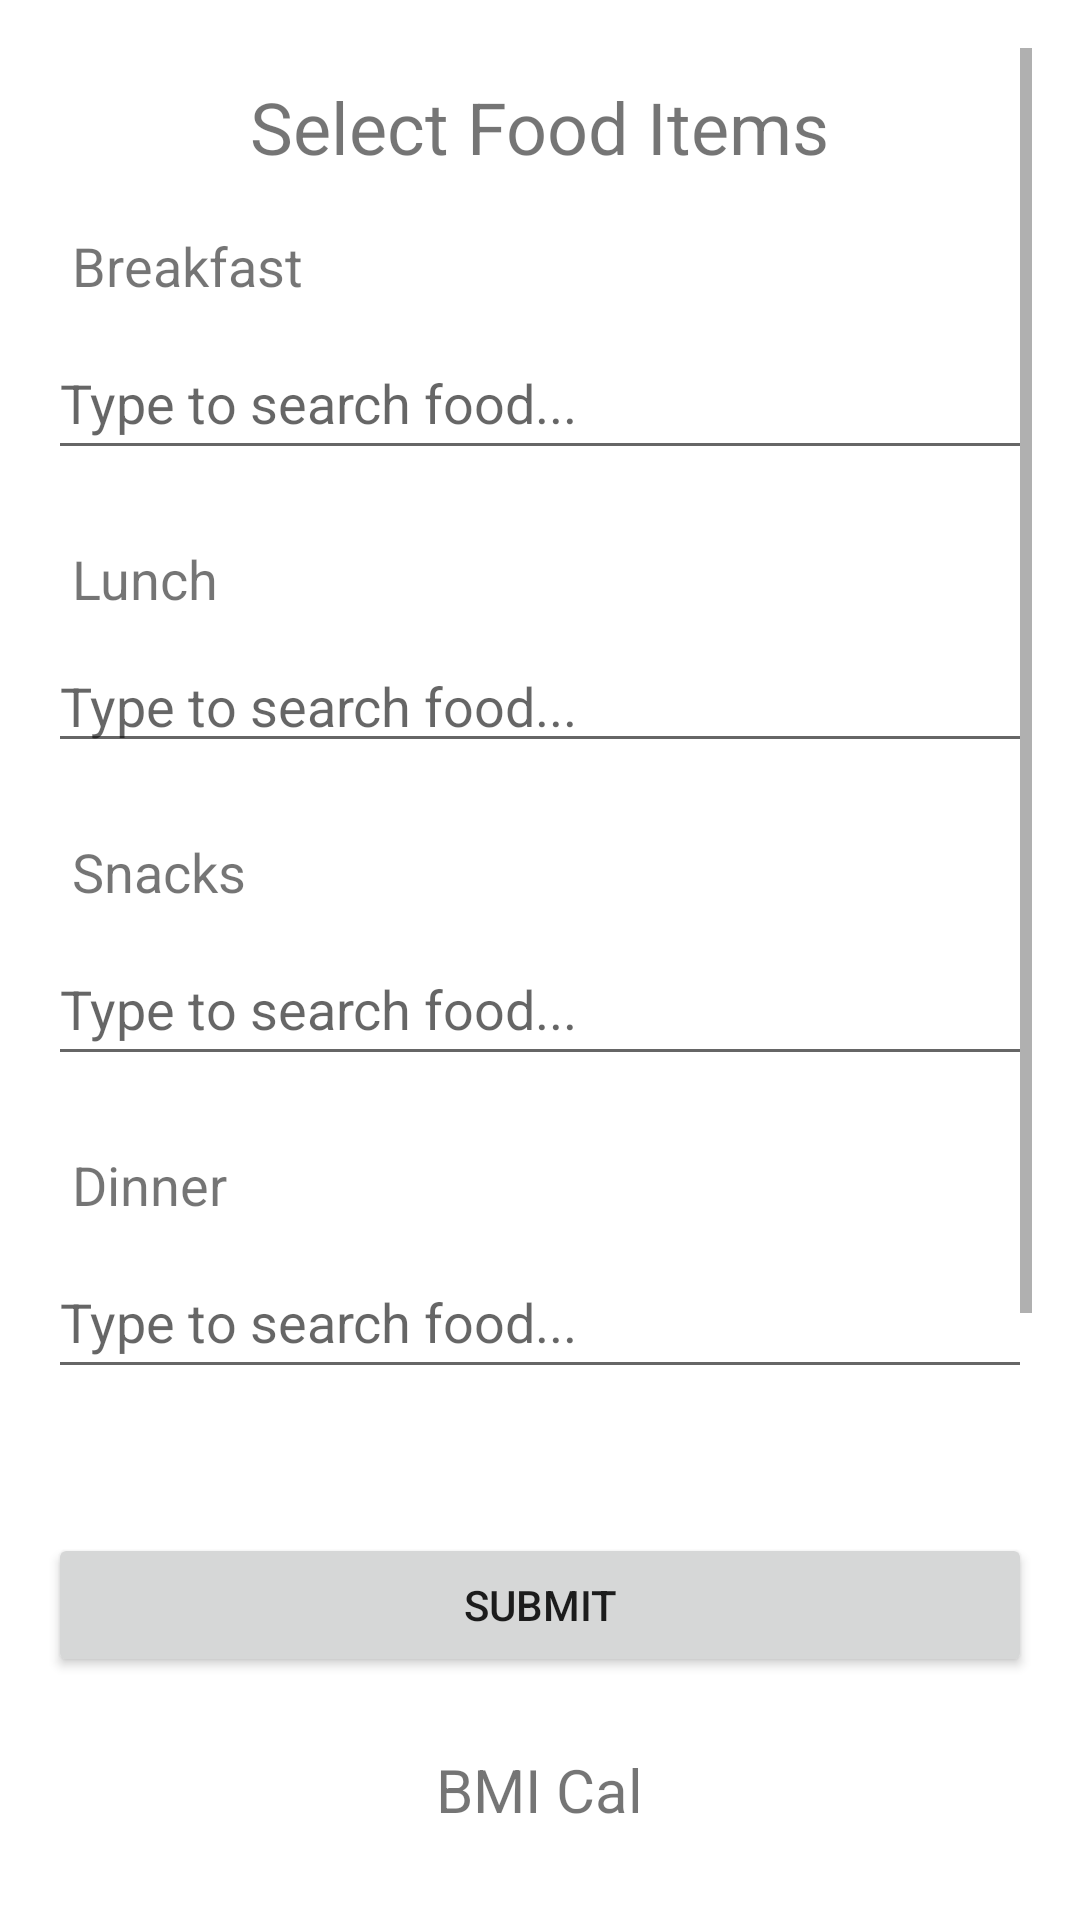

Write the Android layout XML for this screen, with the resource values it uses.
<!-- AndroidManifest.xml: application theme Theme.PubFitnessStudio -->
<!-- res/layout/calculator.xml -->
<ScrollView xmlns:android="http://schemas.android.com/apk/res/android"
    android:layout_width="match_parent"
    android:layout_height="match_parent"
    android:padding="16dp">

    <LinearLayout
        android:layout_width="match_parent"
        android:layout_height="wrap_content"
        android:orientation="vertical">

        <TextView
            android:layout_width="wrap_content"
            android:layout_height="wrap_content"
            android:text="Select Food Items"
            android:textSize="24sp"
            android:layout_gravity="center"
            android:padding="10dp" />

        
        <TextView
            android:layout_width="wrap_content"
            android:layout_height="wrap_content"
            android:text="Breakfast"
            android:textSize="18sp"
            android:padding="8dp" />

        <AutoCompleteTextView
            android:id="@+id/breakfast_input"
            android:layout_width="match_parent"
            android:layout_height="48dp"
            android:hint="Type to search food..."
            android:inputType="text" />

        <com.google.android.material.chip.ChipGroup
            android:id="@+id/breakfast_chip_group"
            android:layout_width="match_parent"
            android:layout_height="wrap_content"
            android:layout_marginTop="8dp"
            android:padding="4dp" />

        
        <TextView
            android:layout_width="wrap_content"
            android:layout_height="wrap_content"
            android:text="Lunch"
            android:textSize="18sp"
            android:padding="8dp" />

        <AutoCompleteTextView
            android:id="@+id/lunch_input"
            android:layout_width="match_parent"
            android:layout_height="wrap_content"
            android:hint="Type to search food..."
            android:inputType="text" />

        <com.google.android.material.chip.ChipGroup
            android:id="@+id/lunch_chip_group"
            android:layout_width="match_parent"
            android:layout_height="wrap_content"
            android:layout_marginTop="8dp"
            android:padding="4dp" />

        
        <TextView
            android:layout_width="wrap_content"
            android:layout_height="wrap_content"
            android:text="Snacks"
            android:textSize="18sp"
            android:padding="8dp" />

        <AutoCompleteTextView
            android:id="@+id/snacks_input"
            android:layout_width="match_parent"
            android:layout_height="48dp"
            android:hint="Type to search food..."
            android:inputType="text" />

        <com.google.android.material.chip.ChipGroup
            android:id="@+id/snacks_chip_group"
            android:layout_width="match_parent"
            android:layout_height="wrap_content"
            android:layout_marginTop="8dp"
            android:padding="4dp" />

        
        <TextView
            android:layout_width="wrap_content"
            android:layout_height="wrap_content"
            android:text="Dinner"
            android:textSize="18sp"
            android:padding="8dp" />

        <AutoCompleteTextView
            android:id="@+id/dinner_input"
            android:layout_width="match_parent"
            android:layout_height="48dp"
            android:hint="Type to search food..."
            android:inputType="text" />

        <com.google.android.material.chip.ChipGroup
            android:id="@+id/dinner_chip_group"
            android:layout_width="match_parent"
            android:layout_height="wrap_content"
            android:layout_marginTop="8dp"
            android:padding="4dp" />

        
        <LinearLayout
            android:id="@+id/totalsLayout"
            android:layout_width="match_parent"
            android:layout_height="wrap_content"
            android:orientation="vertical"
            android:padding="8dp" />

        <Button
            android:id="@+id/submit_button"
            android:layout_width="match_parent"
            android:layout_height="wrap_content"
            android:text="Submit"
            android:layout_marginTop="16dp" />

        
        <TextView
            android:layout_width="wrap_content"
            android:layout_height="wrap_content"
            android:text="BMI Cal"
            android:layout_gravity="center"
            android:textSize="20sp"
            android:layout_marginTop="16dp"
            android:padding="8dp" />

        
        <TextView
            android:layout_width="wrap_content"
            android:layout_height="wrap_content"
            android:text="Enter Weght"
            android:textSize="16sp"
            android:padding="8dp" />

        <EditText
            android:id="@+id/weight"
            android:layout_width="match_parent"
            android:layout_height="48dp"
            android:hint="Eg: 60.5"
            android:inputType="numberDecimal" />

        
        <TextView
            android:layout_width="wrap_content"
            android:layout_height="wrap_content"
            android:text="Enter Height"
            android:textSize="16sp"
            android:padding="8dp" />

        <EditText
            android:id="@+id/height"
            android:layout_width="match_parent"
            android:layout_height="wrap_content"
            android:hint="Eg: 170 cm"
            android:inputType="number" />

        
        <LinearLayout
            android:id="@+id/bmisLayout"
            android:layout_width="match_parent"
            android:layout_height="wrap_content"
            android:orientation="vertical"
            android:padding="8dp" />

        
        <Button
            android:id="@+id/form_submit_button"
            android:layout_width="match_parent"
            android:layout_height="wrap_content"
            android:text="Submit Form"
            android:layout_marginTop="16dp" />

        <TextView
            android:layout_width="match_parent"
            android:layout_height="60dp"/>

    </LinearLayout>
</ScrollView>
<!-- resources referenced by this layout -->
<resources>
  <style name="Theme.PubFitnessStudio" parent="Theme.MaterialComponents.DayNight.DarkActionBar">
          
          <item name="colorPrimary">@color/purple_500</item>
          <item name="colorPrimaryVariant">@color/purple_700</item>
          <item name="colorOnPrimary">@color/white</item>
          
          <item name="colorSecondary">@color/teal_200</item>
          <item name="colorSecondaryVariant">@color/teal_700</item>
          <item name="colorOnSecondary">@color/black</item>
          
          <item name="android:statusBarColor">?attr/colorPrimaryVariant</item>
          
      </style>
  <!-- not gathered from this repository: default colours our renderer supplied (Android Studio template values) -->
  <color name="purple_500">#FF6200EE</color>
  <color name="purple_700">#FF3700B3</color>
  <color name="teal_200">#FF03DAC5</color>
  <color name="teal_700">#FF018786</color>
  <color name="black">#FF000000</color>
  <color name="white">#FFFFFFFF</color>
</resources>
